Image classification data set "data" (htthao12/benhcay on GitHub). Class labels (7): anthracnose, aphids, healthy, powdery mildew, rust, scorch sunburn, yellowing wilt.

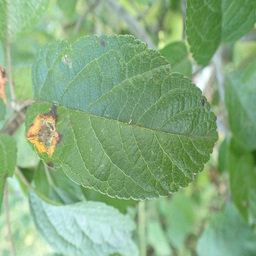
Label: rust

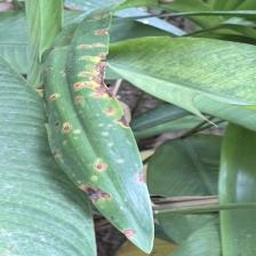
Label: anthracnose

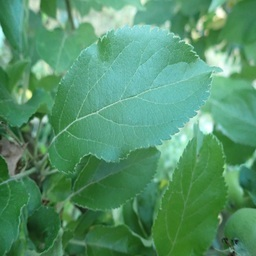
Label: healthy

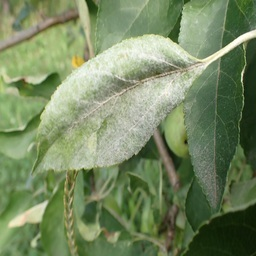
Label: powdery mildew

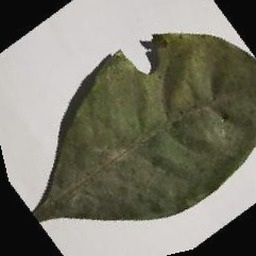
Label: aphids

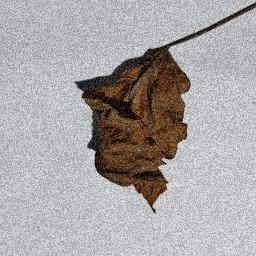
Label: yellowing wilt
